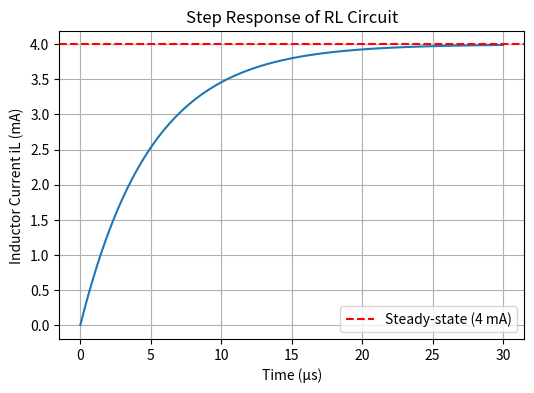

Python code for this plot:
import numpy as np
import matplotlib.pyplot as plt

# Parameters
R = 6               # ohms
L = 30e-6           # henries
Vs = 0.024          # volts (24 mV)
tau = L / R         # time constant
I_inf = Vs / R      # steady-state current

# Time vector: 0 to 30 microseconds
t = np.linspace(0, 30e-6, 1000)

# Current response
iL = I_inf * (1 - np.exp(-t / tau))

# Plot
plt.figure(figsize=(6,4))
plt.plot(t * 1e6, iL * 1e3)  # convert to µs and mA
plt.title("Step Response of RL Circuit")
plt.xlabel("Time (µs)")
plt.ylabel("Inductor Current iL (mA)")
plt.grid(True)
plt.axhline(I_inf * 1e3, color='r', linestyle='--', label='Steady-state (4 mA)')
plt.legend()
plt.show()
